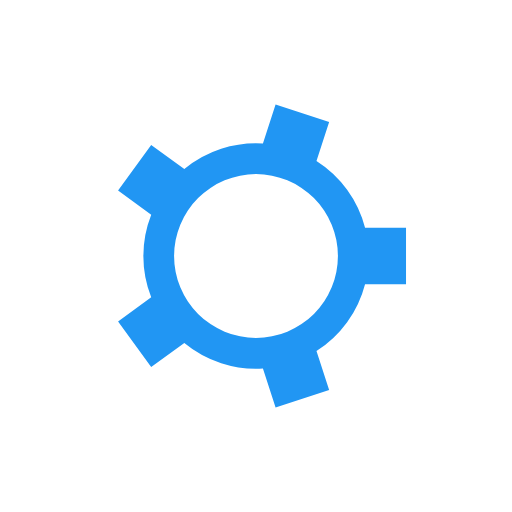
t = 0.00 s
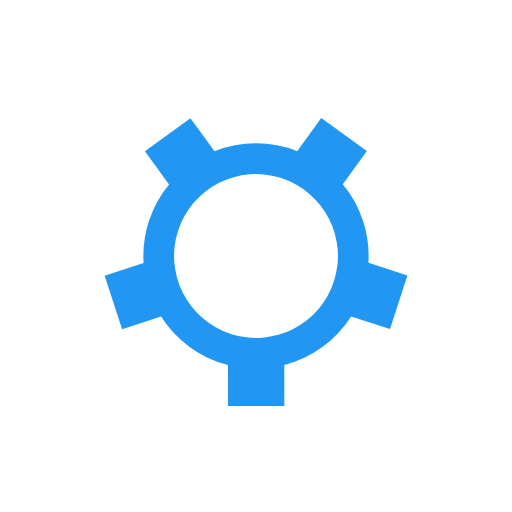
t = 0.09 s
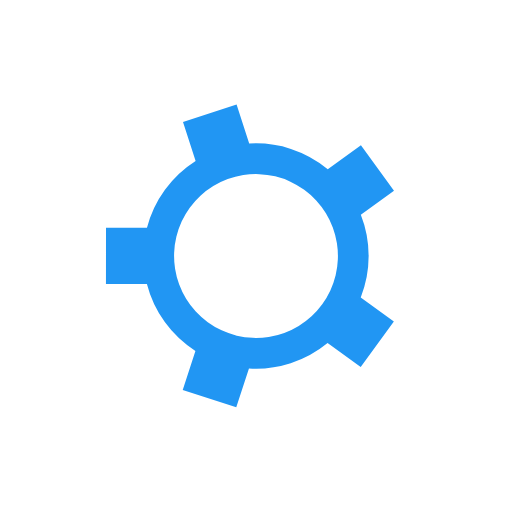
t = 0.19 s
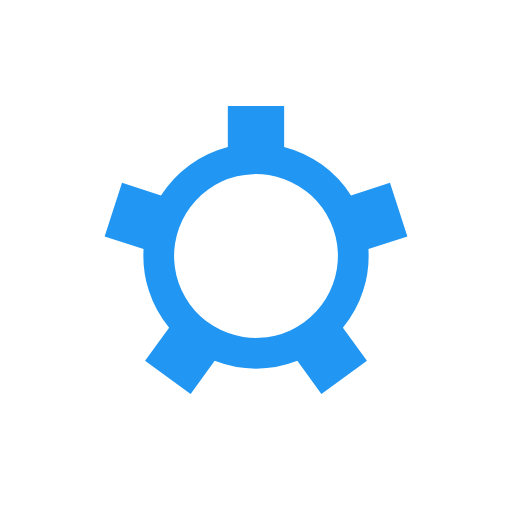
t = 0.28 s

The animated SVG that drew these frames (rendered in a browser with its animation timeline set to each time). Animation: 1 SMIL element (animateTransform=1); one cycle of 0.38 s, repeats indefinitely.

<?xml version="1.0" encoding="utf-8"?>
<svg xmlns="http://www.w3.org/2000/svg" xmlns:xlink="http://www.w3.org/1999/xlink" style="margin: auto; background: none; display: block; shape-rendering: auto;" width="203px" height="203px" viewBox="0 0 100 100" preserveAspectRatio="xMidYMid">
<g transform="translate(50 50)">
<g>
<animateTransform attributeName="transform" type="rotate" values="0;72" keyTimes="0;1" dur="0.37735849056603776s" repeatCount="indefinite"></animateTransform><path d="M21.301408404140794 -5.5 L29.301408404140794 -5.5 L29.301408404140794 5.5 L21.301408404140794 5.5 A22 22 0 0 1 11.813308040624179 18.559249799960238 L11.813308040624179 18.559249799960238 L14.285443995623758 26.167701930321467 L3.8238223163770706 29.56688886844589 L1.351686361377491 21.95843673808466 A22 22 0 0 1 -14.000382515462624 16.970247182075116 L-14.000382515462624 16.970247182075116 L-20.4725184704622 21.6725292004149 L-26.93815624567941 12.773342262290477 L-20.466020290679833 8.071060243950692 A22 22 0 0 1 -20.466020290679833 -8.071060243950686 L-20.466020290679833 -8.071060243950686 L-26.938156245679412 -12.77334226229047 L-20.472518470462205 -21.672529200414896 L-14.000382515462626 -16.970247182075113 A22 22 0 0 1 1.3516863613774808 -21.95843673808466 L1.3516863613774808 -21.95843673808466 L3.8238223163770595 -29.56688886844589 L14.285443995623758 -26.167701930321467 L11.813308040624179 -18.559249799960238 A22 22 0 0 1 21.30140840414079 -5.500000000000009 M0 -16A16 16 0 1 0 0 16 A16 16 0 1 0 0 -16" fill="#2196f3"></path></g></g>
<!-- [ldio] generated by https://loading.io/ --></svg>